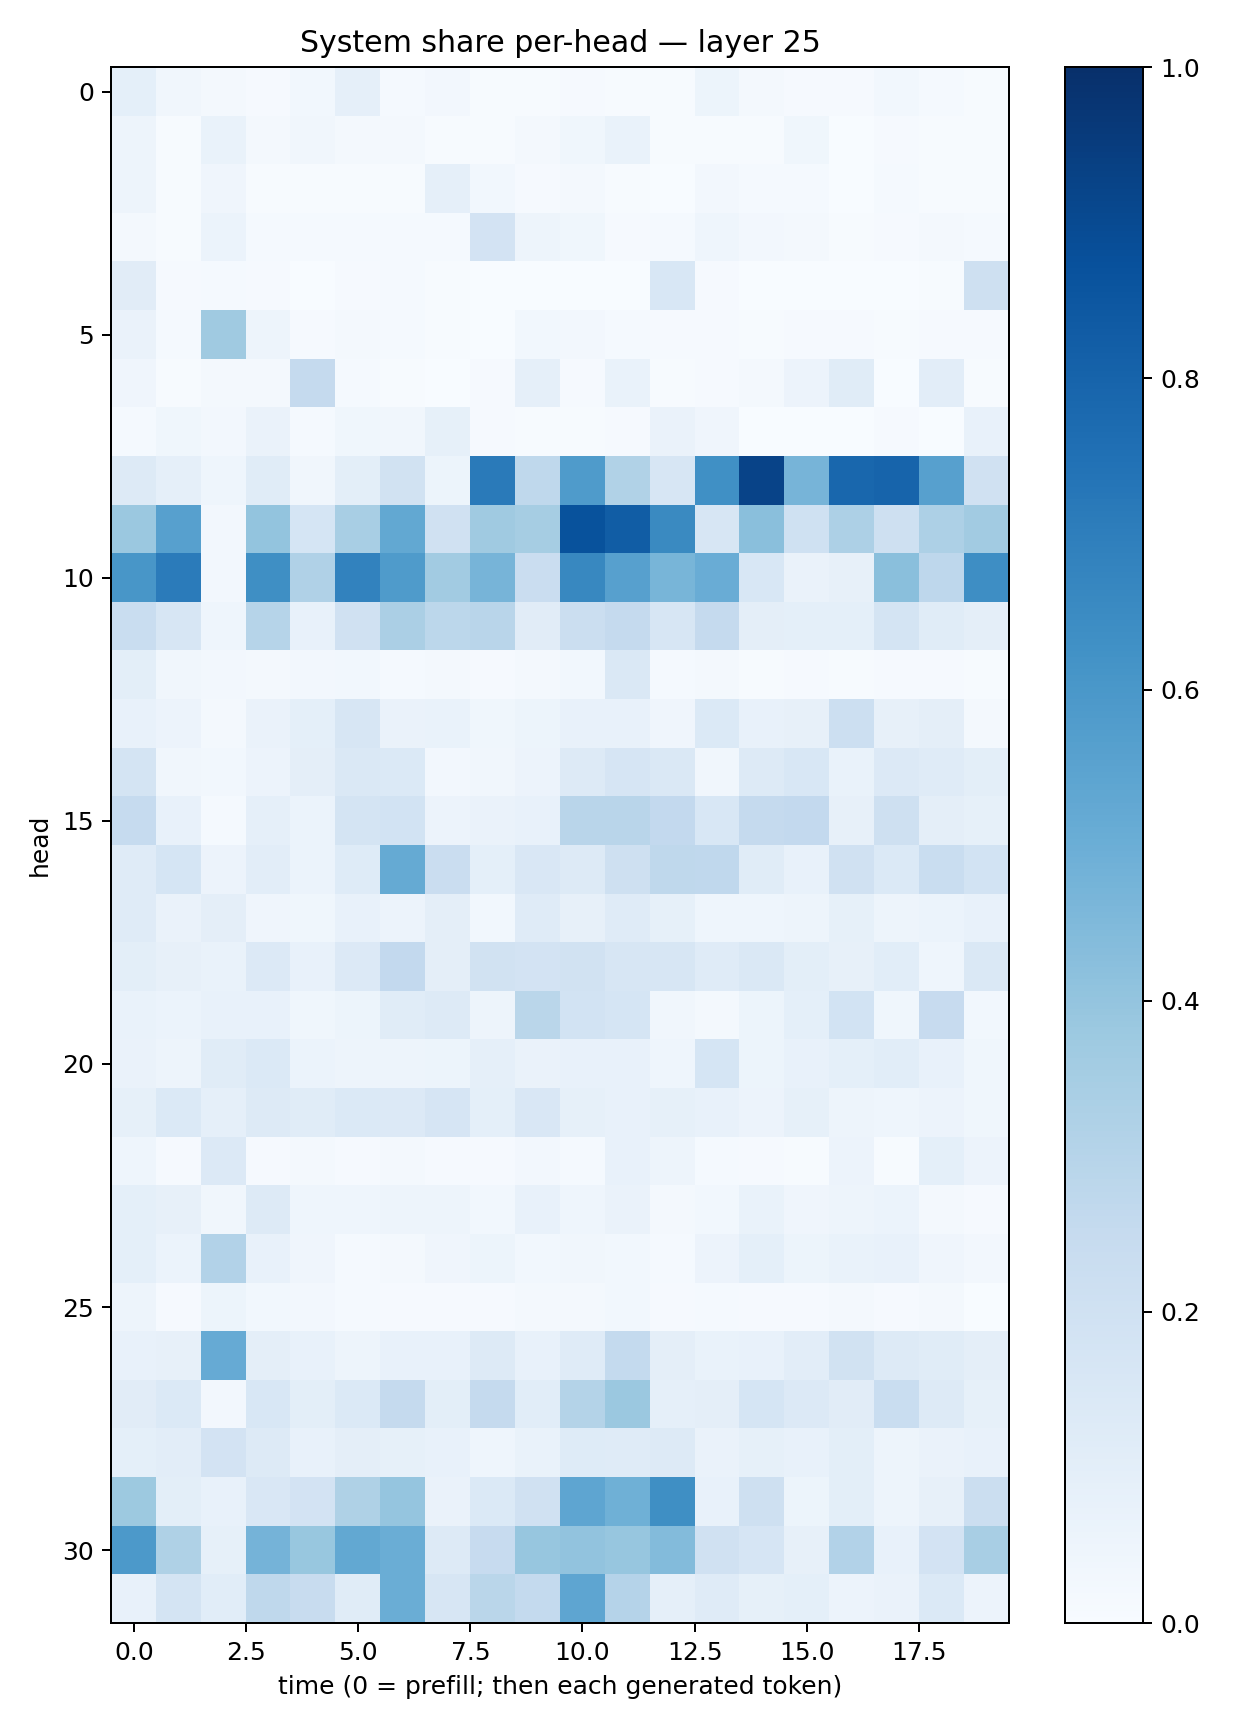

Data behind this chart, as committed beside it:
0.09284551, 0.031520464, 0.01751791, 0.011370315, 0.029286329, 0.08690516, 0.014418445, 0.023497406, 0.00611343, 0.007622343, 0.007842742, 0.0043433495, 0.006989063, 0.051383335, 0.022742352, 0.010218314, 0.008133858, 0.02903766, 0.012862002, 0.0074697873
0.04884, 0.005491, 0.06897, 0.01698, 0.03267, 0.01889, 0.01635, 0.003974, 0.00445, 0.0217, 0.03691, 0.0697, 0.007577, 0.005311, 0.007537, 0.03784, 0.003043, 0.009147, 0.003956, 0.004042
0.04757, 0.004498, 0.03998, 0.005719, 0.007172, 0.007384, 0.005892, 0.08954, 0.03121, 0.0107, 0.01684, 0.006124, 0.003344, 0.02483, 0.01186, 0.0149, 0.003903, 0.01439, 0.006143, 0.005364
0.01757, 0.005372, 0.06036, 0.0146, 0.01308, 0.01308, 0.01479, 0.01202, 0.1821, 0.04927, 0.0389, 0.009637, 0.01309, 0.04324, 0.02734, 0.01814, 0.007208, 0.01011, 0.0169, 0.0134
0.1124, 0.01027, 0.01298, 0.00968, 0.003425, 0.009096, 0.01357, 0.004789, 0.002273, 0.002936, 0.001998, 0.003888, 0.153, 0.01098, 0.003394, 0.002445, 0.00253, 0.001325, 0.004185, 0.2072
0.06303, 0.01374, 0.3705, 0.04881, 0.01105, 0.01754, 0.01335, 0.007609, 0.00382, 0.02773, 0.02594, 0.0138, 0.007924, 0.007861, 0.006097, 0.008726, 0.007891, 0.007685, 0.007974, 0.008739
0.04076, 0.007636, 0.02138, 0.01666, 0.2539, 0.0122, 0.005633, 0.003686, 0.009532, 0.08664, 0.01059, 0.06849, 0.0058, 0.008111, 0.01724, 0.05497, 0.1145, 0.003492, 0.1051, 0.004817
0.01496, 0.03789, 0.02389, 0.06593, 0.01216, 0.03663, 0.0316, 0.0828, 0.009958, 0.005488, 0.004436, 0.008484, 0.06253, 0.03933, 0.003825, 0.002726, 0.001755, 0.00986, 0.0009117, 0.07054
0.1302, 0.08954, 0.04416, 0.1141, 0.03177, 0.09783, 0.1932, 0.0527, 0.7133, 0.2695, 0.583, 0.3147, 0.158, 0.6325, 0.924, 0.4721, 0.7872, 0.7974, 0.5624, 0.1954
0.3823, 0.5596, 0.02514, 0.3996, 0.169, 0.3427, 0.527, 0.1975, 0.3686, 0.3497, 0.8683, 0.8256, 0.6558, 0.1625, 0.4242, 0.2023, 0.3278, 0.2074, 0.3271, 0.3606
0.6036, 0.7085, 0.02402, 0.633, 0.3174, 0.6818, 0.5822, 0.3608, 0.4702, 0.2274, 0.6631, 0.5597, 0.4659, 0.5077, 0.1532, 0.06511, 0.08119, 0.4225, 0.2753, 0.6367
0.2307, 0.1567, 0.04587, 0.2982, 0.07511, 0.1964, 0.3349, 0.2781, 0.2891, 0.1108, 0.2244, 0.2514, 0.1589, 0.2535, 0.0942, 0.0917, 0.09218, 0.1719, 0.1156, 0.09554
0.09987, 0.03216, 0.0254, 0.02131, 0.0255, 0.02892, 0.01417, 0.02114, 0.008427, 0.01665, 0.03105, 0.141, 0.0149, 0.0194, 0.005158, 0.008332, 0.005948, 0.008302, 0.008022, 0.007351
0.07745, 0.0569, 0.01589, 0.06562, 0.09114, 0.1603, 0.06383, 0.06783, 0.03549, 0.05176, 0.07352, 0.07264, 0.03961, 0.1383, 0.07294, 0.08009, 0.218, 0.08035, 0.09422, 0.02324
0.1766, 0.03191, 0.0308, 0.05543, 0.09415, 0.1428, 0.138, 0.02644, 0.03478, 0.05632, 0.1289, 0.1648, 0.1475, 0.03442, 0.1301, 0.1532, 0.06742, 0.1338, 0.1174, 0.0998
0.2496, 0.07468, 0.01461, 0.08724, 0.05881, 0.1731, 0.1846, 0.05837, 0.06302, 0.07365, 0.2896, 0.2913, 0.258, 0.1554, 0.2511, 0.2602, 0.08134, 0.2107, 0.09547, 0.08453
0.1196, 0.1689, 0.05804, 0.1023, 0.0602, 0.1222, 0.5195, 0.2304, 0.09193, 0.1521, 0.1299, 0.2054, 0.2718, 0.2663, 0.1153, 0.07486, 0.1964, 0.1393, 0.2337, 0.187
0.1193, 0.06255, 0.09624, 0.04168, 0.03858, 0.07266, 0.05618, 0.09465, 0.03079, 0.119, 0.07915, 0.1197, 0.084, 0.04491, 0.04372, 0.04848, 0.08359, 0.05071, 0.06104, 0.07301
0.09866, 0.08031, 0.06857, 0.1363, 0.07065, 0.1341, 0.26, 0.09693, 0.1924, 0.1807, 0.19, 0.1576, 0.1584, 0.1185, 0.1457, 0.09862, 0.07968, 0.1061, 0.04537, 0.1472
0.06744, 0.05982, 0.07254, 0.0707, 0.03901, 0.05092, 0.1171, 0.1278, 0.04932, 0.2856, 0.1873, 0.1697, 0.03467, 0.02336, 0.05224, 0.09052, 0.1865, 0.03586, 0.2438, 0.02825
0.06522, 0.05051, 0.1148, 0.14, 0.06214, 0.04753, 0.05047, 0.05449, 0.08951, 0.06615, 0.07263, 0.07623, 0.04608, 0.1699, 0.05365, 0.07399, 0.09189, 0.1067, 0.07345, 0.03586
0.08465, 0.137, 0.08651, 0.1268, 0.1167, 0.1379, 0.133, 0.1651, 0.09355, 0.1499, 0.08521, 0.07785, 0.08354, 0.07325, 0.05522, 0.08422, 0.04811, 0.04472, 0.05645, 0.03592
0.04678, 0.01107, 0.1364, 0.009482, 0.0198, 0.008269, 0.01769, 0.01017, 0.008628, 0.0261, 0.01505, 0.07174, 0.04936, 0.0127, 0.008821, 0.00527, 0.0576, 0.0068, 0.09314, 0.05566
0.09129, 0.08176, 0.03449, 0.1265, 0.04466, 0.04609, 0.0481, 0.05074, 0.03057, 0.07167, 0.0442, 0.06324, 0.01868, 0.03106, 0.06665, 0.04089, 0.04913, 0.06084, 0.0225, 0.009901
0.09089, 0.05953, 0.3093, 0.07652, 0.04095, 0.01548, 0.01717, 0.03908, 0.05233, 0.0299, 0.03294, 0.02802, 0.01339, 0.05847, 0.08995, 0.05369, 0.0696, 0.07434, 0.04188, 0.02553
0.04774, 0.01121, 0.05117, 0.02827, 0.02352, 0.01546, 0.009671, 0.009041, 0.01067, 0.01623, 0.01997, 0.03067, 0.008993, 0.01311, 0.008599, 0.01149, 0.01686, 0.009855, 0.01596, 0.002526
0.07265, 0.08152, 0.5131, 0.09537, 0.07584, 0.04735, 0.07771, 0.07243, 0.1315, 0.07467, 0.12, 0.2549, 0.09676, 0.06998, 0.0743, 0.1032, 0.1887, 0.128, 0.1135, 0.09619
0.1101, 0.1374, 0.02699, 0.1558, 0.09778, 0.1393, 0.2528, 0.09904, 0.2526, 0.1068, 0.3053, 0.3819, 0.08922, 0.09485, 0.1711, 0.1342, 0.1125, 0.2306, 0.1281, 0.0832
0.09283, 0.105, 0.1809, 0.1299, 0.07348, 0.09546, 0.08585, 0.07417, 0.04322, 0.06976, 0.1233, 0.1185, 0.1261, 0.06566, 0.0828, 0.07783, 0.09828, 0.04886, 0.06621, 0.07351
0.3765, 0.09891, 0.07622, 0.1519, 0.1812, 0.3237, 0.3979, 0.06339, 0.1375, 0.1968, 0.538, 0.4904, 0.6333, 0.07034, 0.2076, 0.0544, 0.09889, 0.04785, 0.07816, 0.2238
0.5912, 0.3237, 0.084, 0.4736, 0.3899, 0.5248, 0.5029, 0.1285, 0.2459, 0.3913, 0.4036, 0.3928, 0.4399, 0.1987, 0.1649, 0.08177, 0.3123, 0.07586, 0.18, 0.3433
0.07634, 0.1751, 0.1084, 0.2728, 0.2405, 0.1134, 0.5024, 0.158, 0.2868, 0.2544, 0.5366, 0.303, 0.08756, 0.1197, 0.08499, 0.09294, 0.05652, 0.06529, 0.1404, 0.05599
